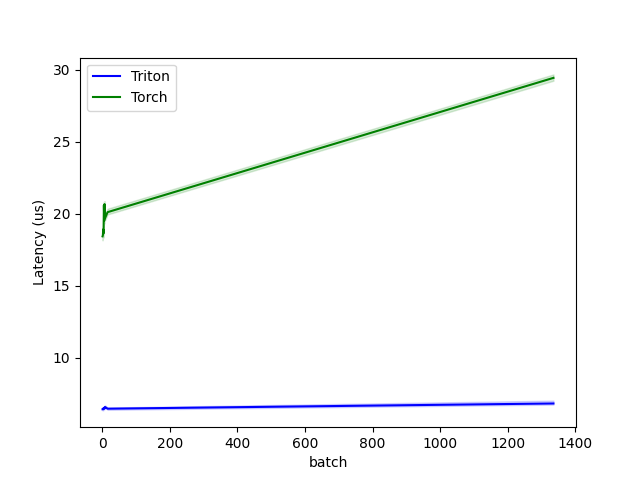

Values plotted in this chart, from the file beside it:
batch, Triton, Torch
1, 6.409, 18.43
2, 6.41, 18.51
3, 6.41, 18.91
4, 6.49, 18.63
5, 6.49, 20.59
6, 6.45, 19.51
7, 6.489, 20.67
8, 6.57, 19.67
16, 6.449, 20.11
1335, 6.811, 29.44
